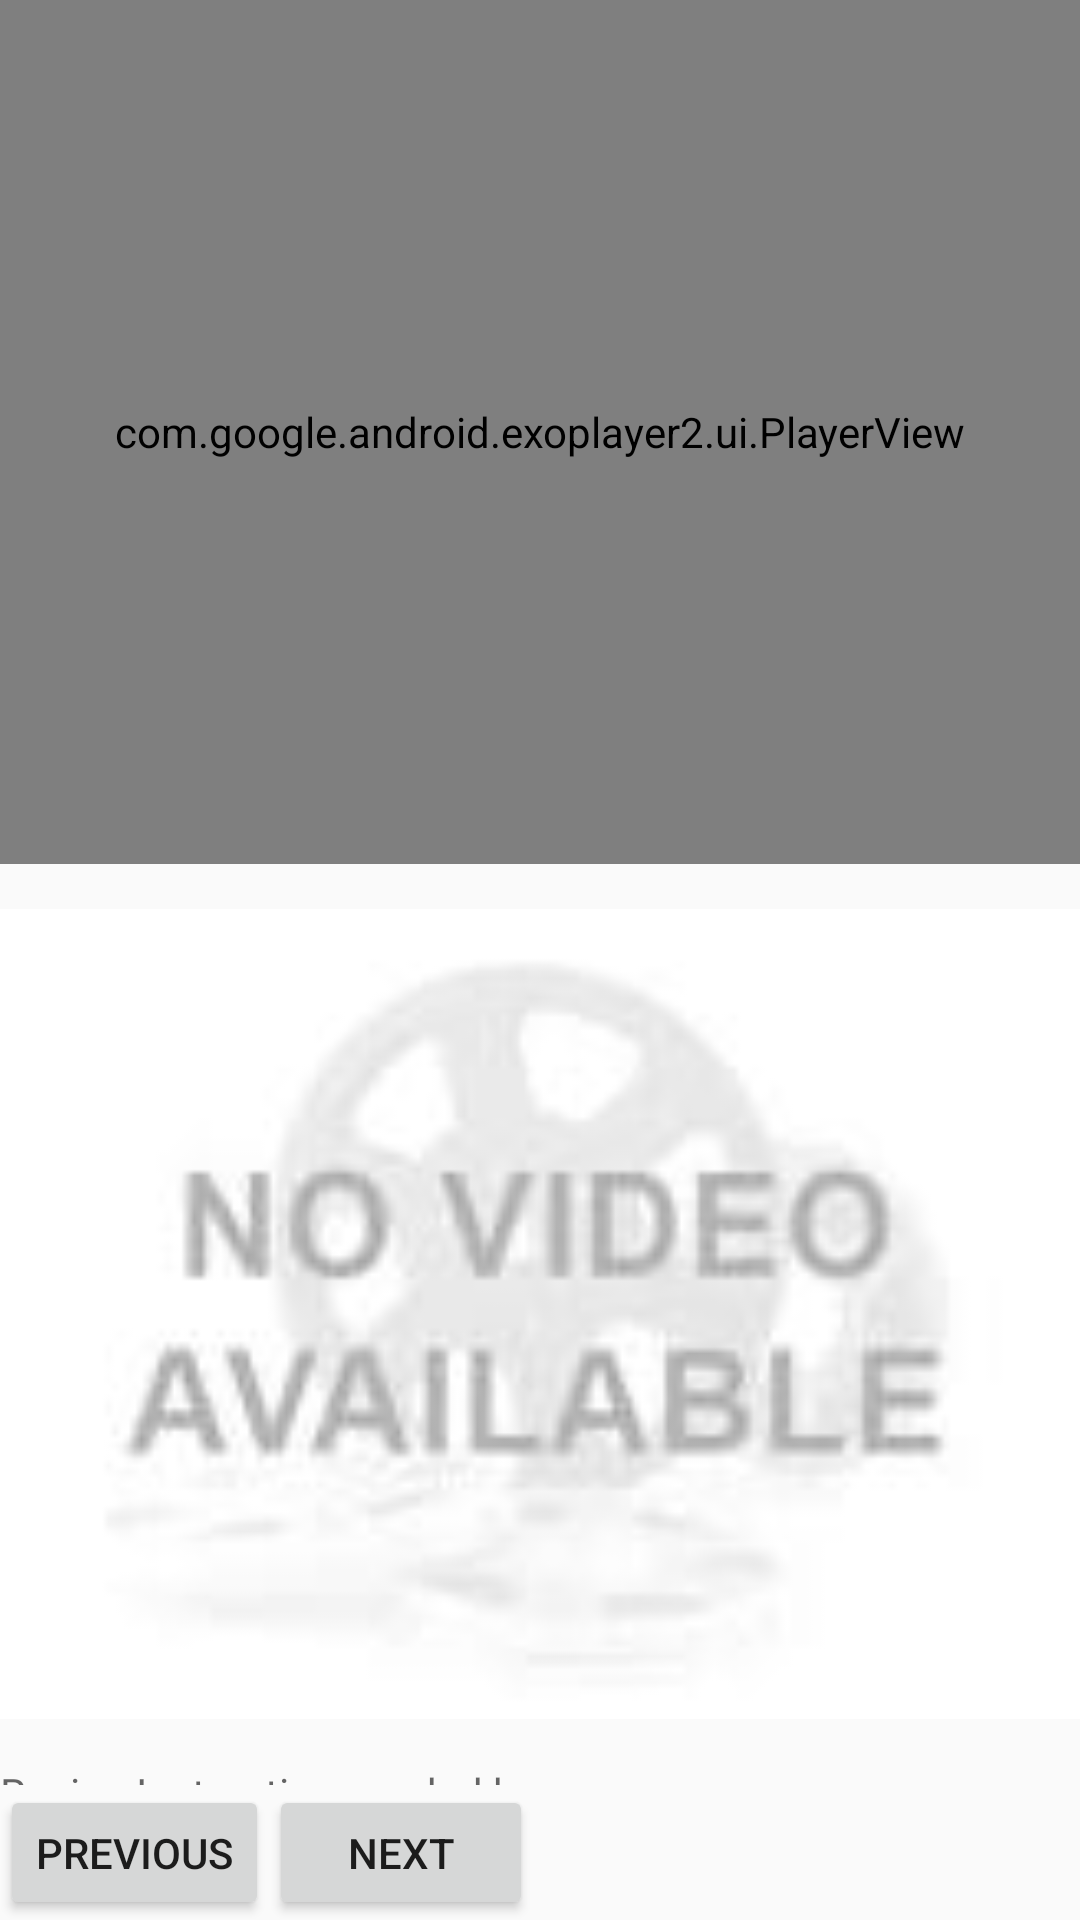

Produce the Android XML layout that renders to this screen, including the resource entries it uses.
<!-- AndroidManifest.xml: application theme AppTheme -->
<!-- res/layout/activity_step_detail.xml -->
<?xml version="1.0" encoding="utf-8"?>
<LinearLayout xmlns:android="http://schemas.android.com/apk/res/android"
    xmlns:app="http://schemas.android.com/apk/res-auto"
    android:layout_width="match_parent"
    android:layout_height="match_parent"
    android:id="@+id/childlayout"
    android:orientation="vertical">

    <com.google.android.exoplayer2.ui.PlayerView
        android:id="@+id/imgInstructionVideo"
        android:layout_width="match_parent"
        android:layout_height="300dp"
        android:layout_weight="4"
        app:default_artwork="@drawable/no_video"
        app:srcCompat="@android:drawable/sym_def_app_icon" />

    <ImageView
        android:layout_width="match_parent"
        android:layout_height="300dp"
        android:id="@+id/imgNoVideo"
        android:src="@drawable/no_video"/>

    <TextView
        android:id="@+id/txtRecipeStepInstruction"
        android:layout_width="match_parent"
        android:layout_height="wrap_content"
        android:layout_weight="4"
        android:hint="Recipe Instruction needed here" />

    <LinearLayout
        android:layout_width="match_parent"
        android:layout_height="wrap_content"
        android:layout_weight="1"
        android:orientation="horizontal">

        <Button
            android:id="@+id/btnPrevious"
            android:layout_width="wrap_content"
            android:layout_height="wrap_content"

            android:text="Previous" />

        <Button
            android:id="@+id/btnNext"
            android:layout_width="wrap_content"
            android:layout_height="wrap_content"

            android:text="Next" />
    </LinearLayout>
</LinearLayout>
<!-- resources referenced by this layout -->
<resources>
  <!-- drawable no_video: png bitmap (drawable, 2029 bytes) -->
  <style name="AppTheme" parent="Theme.AppCompat.Light.DarkActionBar">
          
          <item name="colorPrimary">@color/colorPrimary</item>
          <item name="colorPrimaryDark">@color/colorPrimaryDark</item>
          <item name="colorAccent">@color/colorAccent</item>
      </style>
  <color name="colorPrimary">#008577</color>
  <color name="colorPrimaryDark">#00574B</color>
  <color name="colorAccent">#D81B60</color>
</resources>
